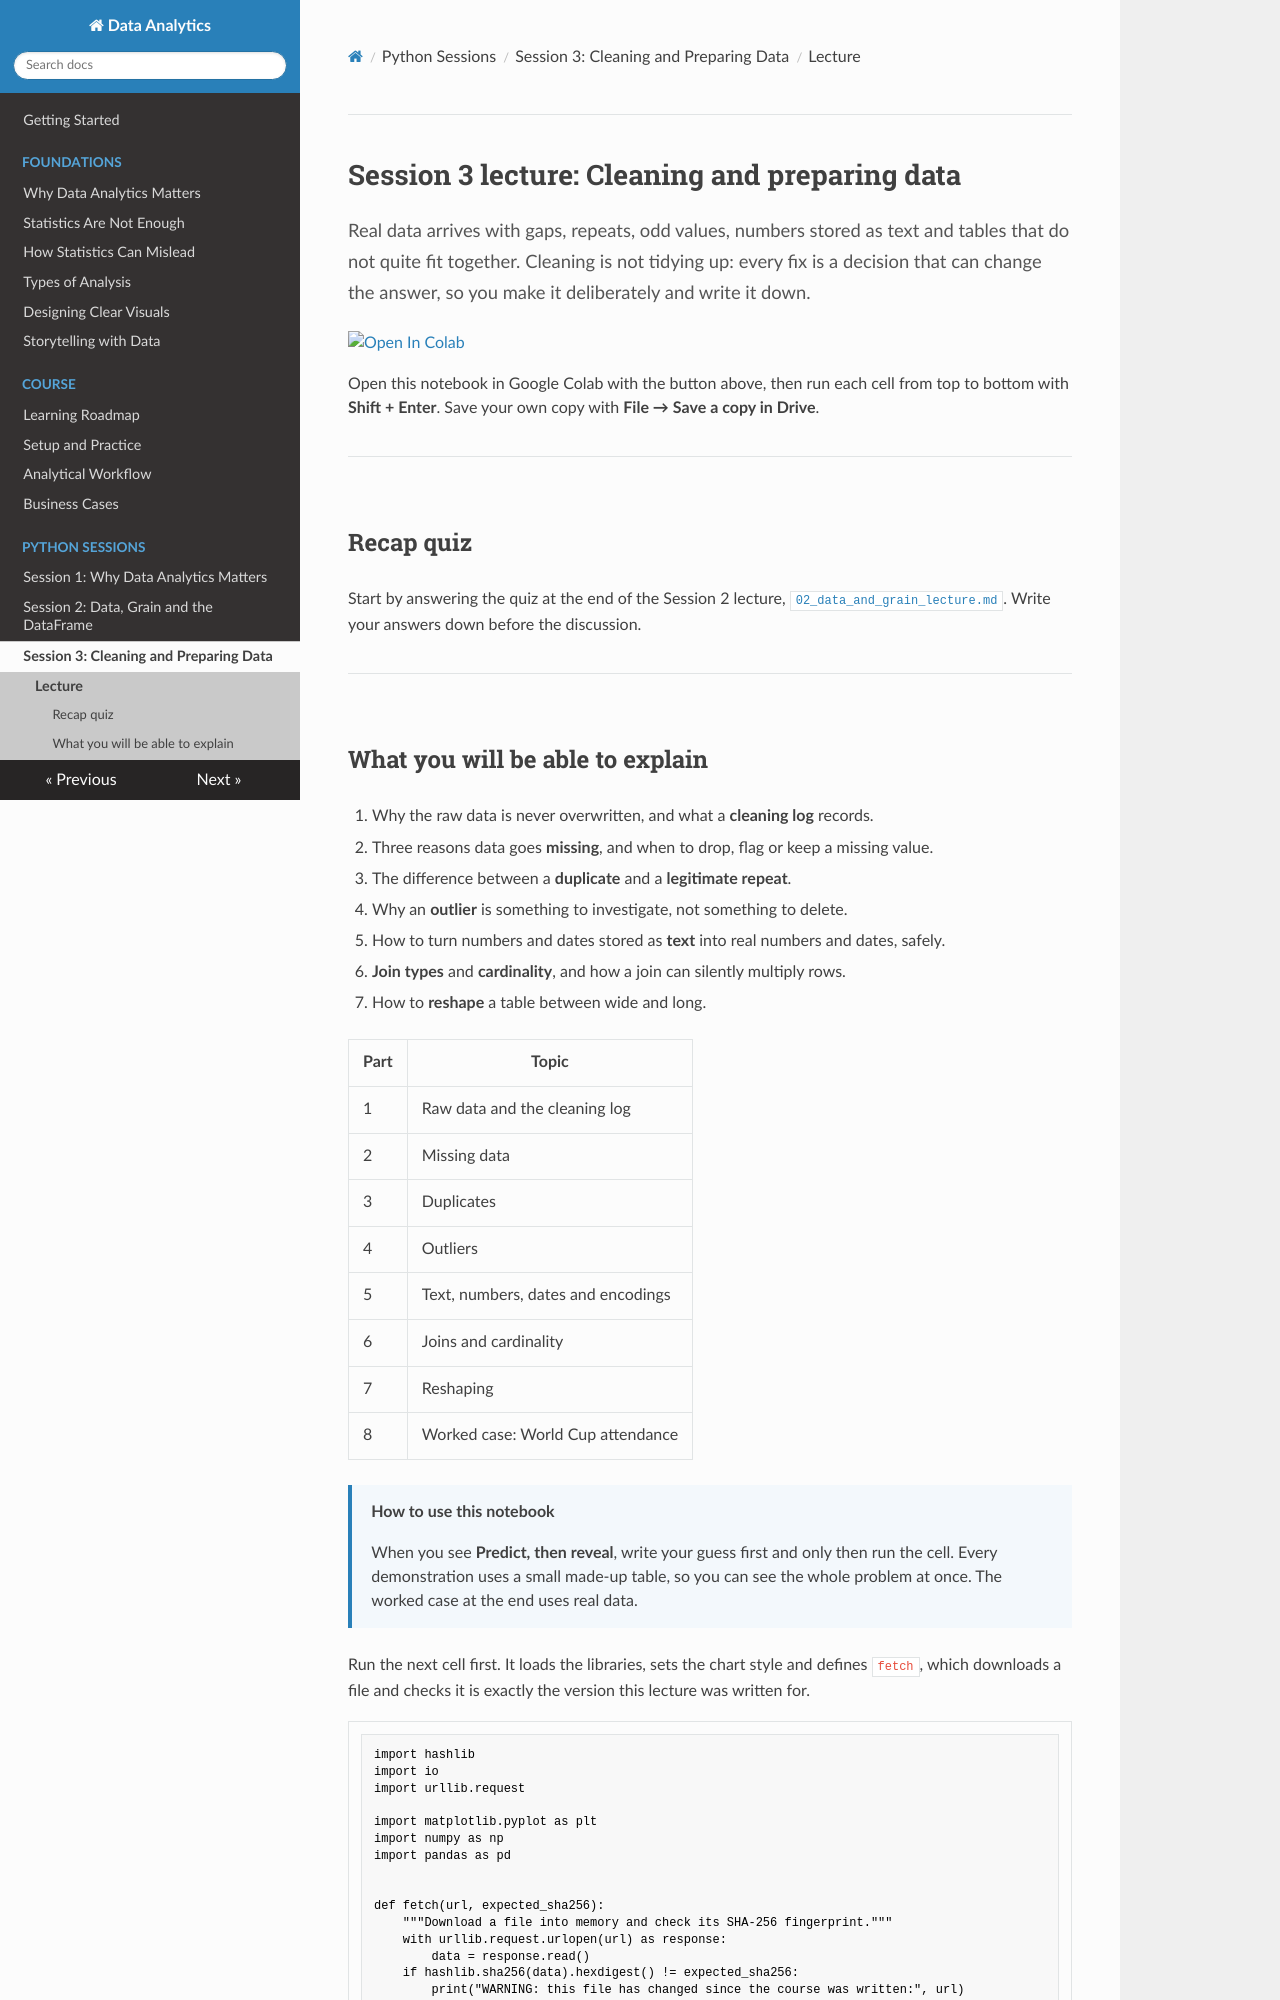

repository: Aayush181509/AnalyticsLecture · page: lectures/03_cleaning_and_preparing_lecture/index.html · generator: mkdocs

# Session 3 lecture: Cleaning and preparing data

<p class="lead">
Real data arrives with gaps, repeats, odd values, numbers stored as text and tables that do not quite fit together. Cleaning is not tidying up: every fix is a decision that can change the answer, so you make it deliberately and write it down.
</p>

[![Open In Colab](https://colab.research.google.com/assets/colab-badge.svg)](https://colab.research.google.com/github/Aayush181509/AnalyticsLecture/blob/main/notebooks/03_cleaning_and_preparing_lecture.ipynb)

Open this notebook in Google Colab with the button above, then run each cell from top to bottom with **Shift + Enter**. Save your own copy with **File → Save a copy in Drive**.

---

## Recap quiz

Start by answering the quiz at the end of the Session 2 lecture, [`02_data_and_grain_lecture.md`](02_data_and_grain_lecture.md). Write your answers down before the discussion.

---

## What you will be able to explain

1. Why the raw data is never overwritten, and what a **cleaning log** records.
2. Three reasons data goes **missing**, and when to drop, flag or keep a missing value.
3. The difference between a **duplicate** and a **legitimate repeat**.
4. Why an **outlier** is something to investigate, not something to delete.
5. How to turn numbers and dates stored as **text** into real numbers and dates, safely.
6. **Join types** and **cardinality**, and how a join can silently multiply rows.
7. How to **reshape** a table between wide and long.

| Part | Topic |
|---|---|
| 1 | Raw data and the cleaning log |
| 2 | Missing data |
| 3 | Duplicates |
| 4 | Outliers |
| 5 | Text, numbers, dates and encodings |
| 6 | Joins and cardinality |
| 7 | Reshaping |
| 8 | Worked case: World Cup attendance |

> **How to use this notebook**
>
> When you see **Predict, then reveal**, write your guess first and only then run the cell. Every demonstration uses a small made-up table, so you can see the whole problem at once. The worked case at the end uses real data.

Run the next cell first. It loads the libraries, sets the chart style and defines `fetch`, which downloads a file and checks it is exactly the version this lecture was written for.


```python
import hashlib
import io
import urllib.request

import matplotlib.pyplot as plt
import numpy as np
import pandas as pd


def fetch(url, expected_sha256):
    """Download a file into memory and check its SHA-256 fingerprint."""
    with urllib.request.urlopen(url) as response:
        data = response.read()
    if hashlib.sha256(data).hexdigest() != expected_sha256:
        print("WARNING: this file has changed since the course was written:", url)
        print("Your numbers may differ from the lecture. Ask your facilitator.")
    return data


pd.set_option("display.float_format", "{:,.2f}".format)
plt.rcParams.update({
    "figure.figsize": (8, 4),
    "axes.spines.top": False,
    "axes.spines.right": False,
    "axes.grid": True,
    "axes.axisbelow": True,
    "grid.color": "#e6e5e1",
    "axes.prop_cycle": plt.cycler(color=["#2a78d6", "#eb6834", "#1baf7a"]),
    "axes.titleweight": "bold",
    "axes.titlelocation": "left",
})
print("Setup complete.")
```

    Setup complete.


---
